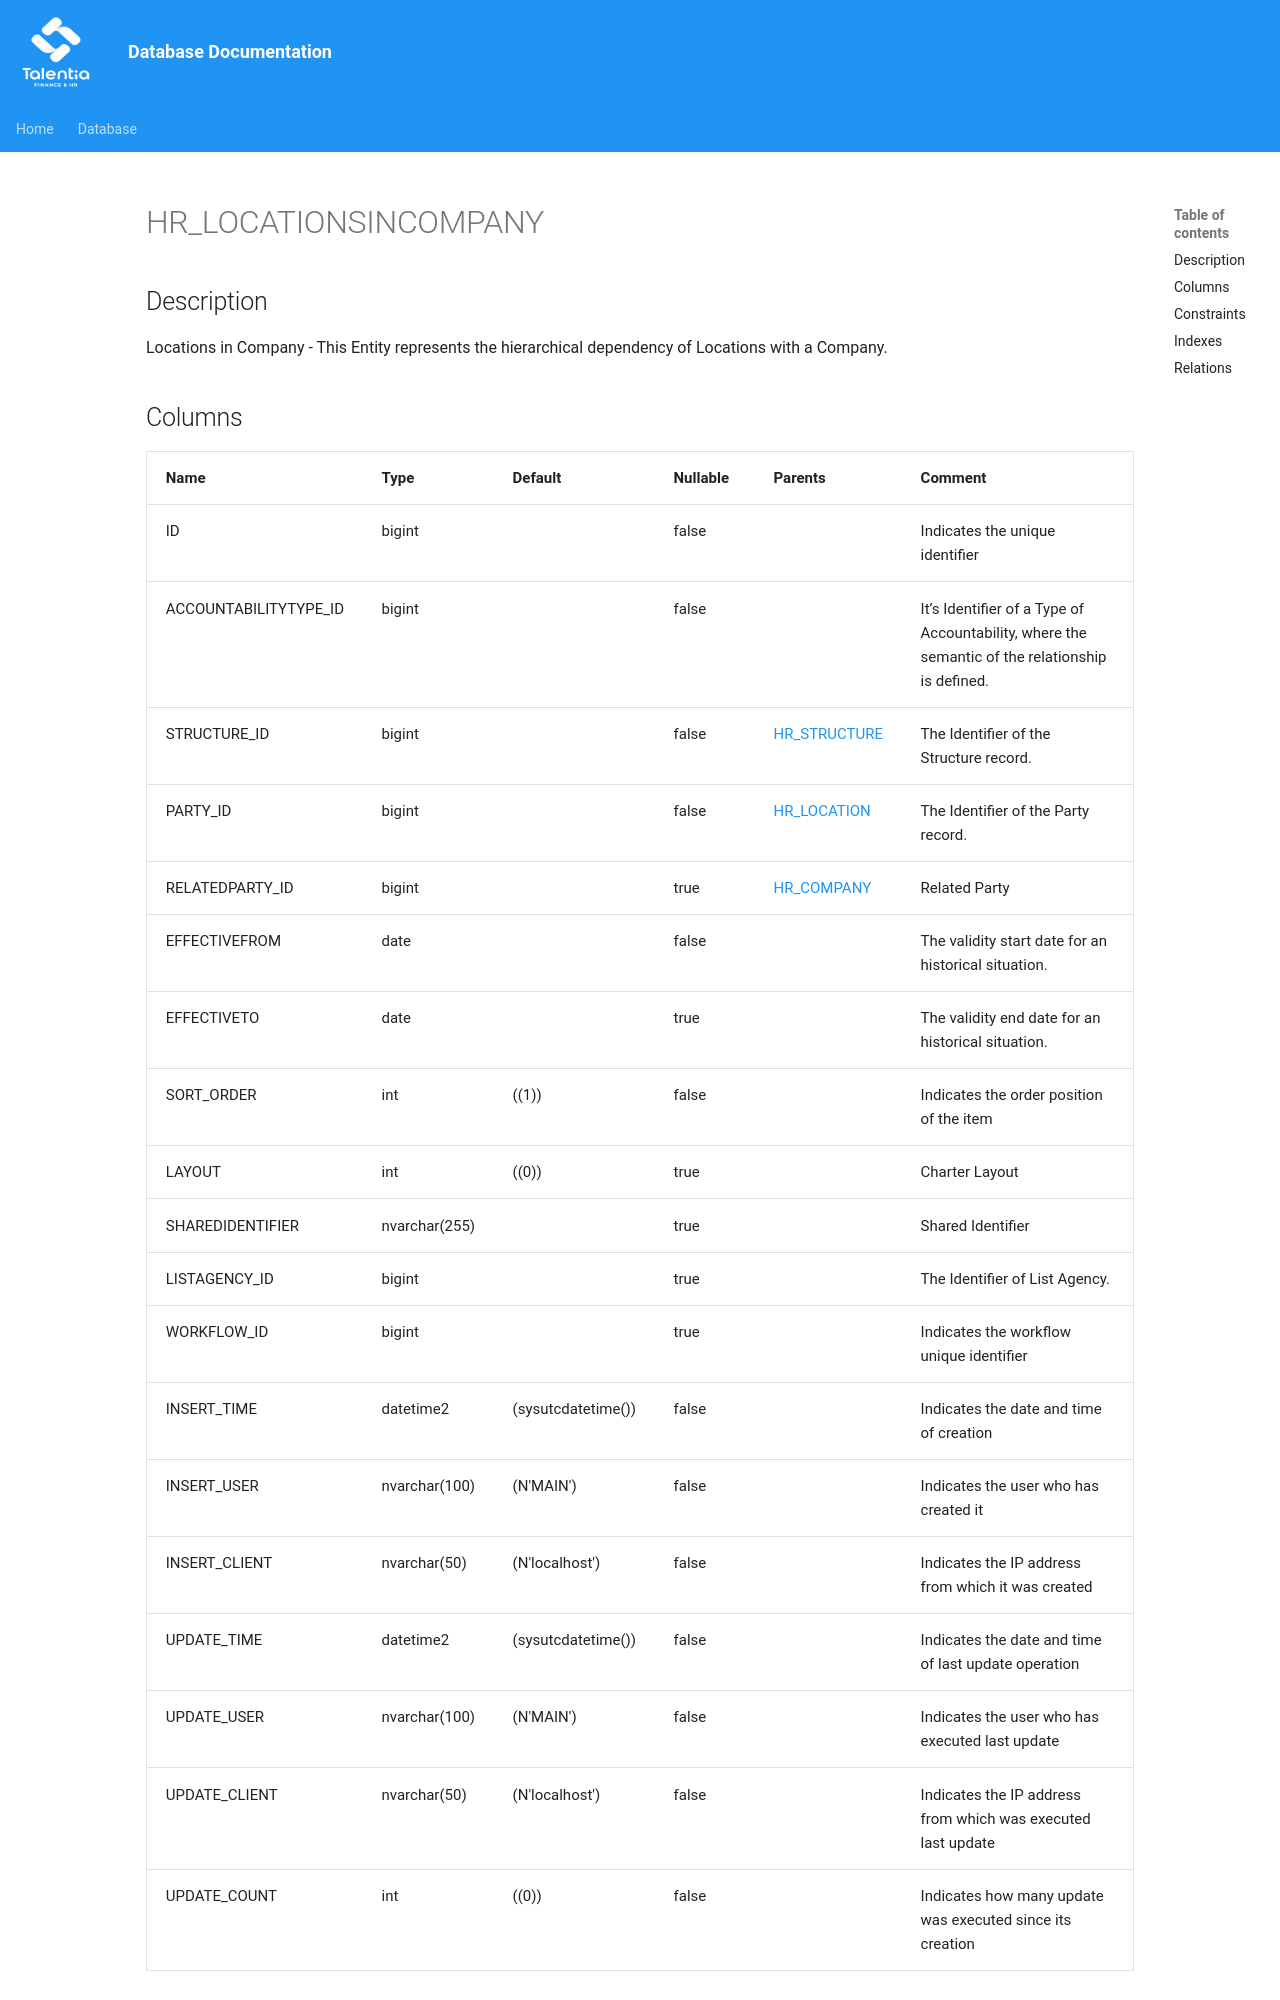

repository: giovanniporcelli/documentazione-db · page: schema/HR_LOCATIONSINCOMPANY/index.html · generator: mkdocs

# HR_LOCATIONSINCOMPANY

## Description

Locations in Company - This Entity represents the hierarchical dependency of Locations with a Company.  


## Columns

| Name | Type | Default | Nullable | Parents | Comment |
| ---- | ---- | ------- | -------- | ------- | ------- |
| ID | bigint |  | false |  | Indicates the unique identifier |
| ACCOUNTABILITYTYPE_ID | bigint |  | false |  | It’s Identifier of a Type of Accountability, where the semantic of the relationship is defined. |
| STRUCTURE_ID | bigint |  | false | [HR_STRUCTURE](HR_STRUCTURE.md) | The Identifier of the Structure record. |
| PARTY_ID | bigint |  | false | [HR_LOCATION](HR_LOCATION.md) | The Identifier of the Party record. |
| RELATEDPARTY_ID | bigint |  | true | [HR_COMPANY](HR_COMPANY.md) | Related Party |
| EFFECTIVEFROM | date |  | false |  | The validity start date for an historical situation. |
| EFFECTIVETO | date |  | true |  | The validity end date for an historical situation. |
| SORT_ORDER | int | ((1)) | false |  | Indicates the order position of the item |
| LAYOUT | int | ((0)) | true |  | Charter Layout |
| SHAREDIDENTIFIER | nvarchar(255) |  | true |  | Shared Identifier |
| LISTAGENCY_ID | bigint |  | true |  | The Identifier of List Agency. |
| WORKFLOW_ID | bigint |  | true |  | Indicates the workflow unique identifier |
| INSERT_TIME | datetime2 | (sysutcdatetime()) | false |  | Indicates the date and time of creation |
| INSERT_USER | nvarchar(100) | (N'MAIN') | false |  | Indicates the user who has created it |
| INSERT_CLIENT | nvarchar(50) | (N'localhost') | false |  | Indicates the IP address from which it was created |
| UPDATE_TIME | da
